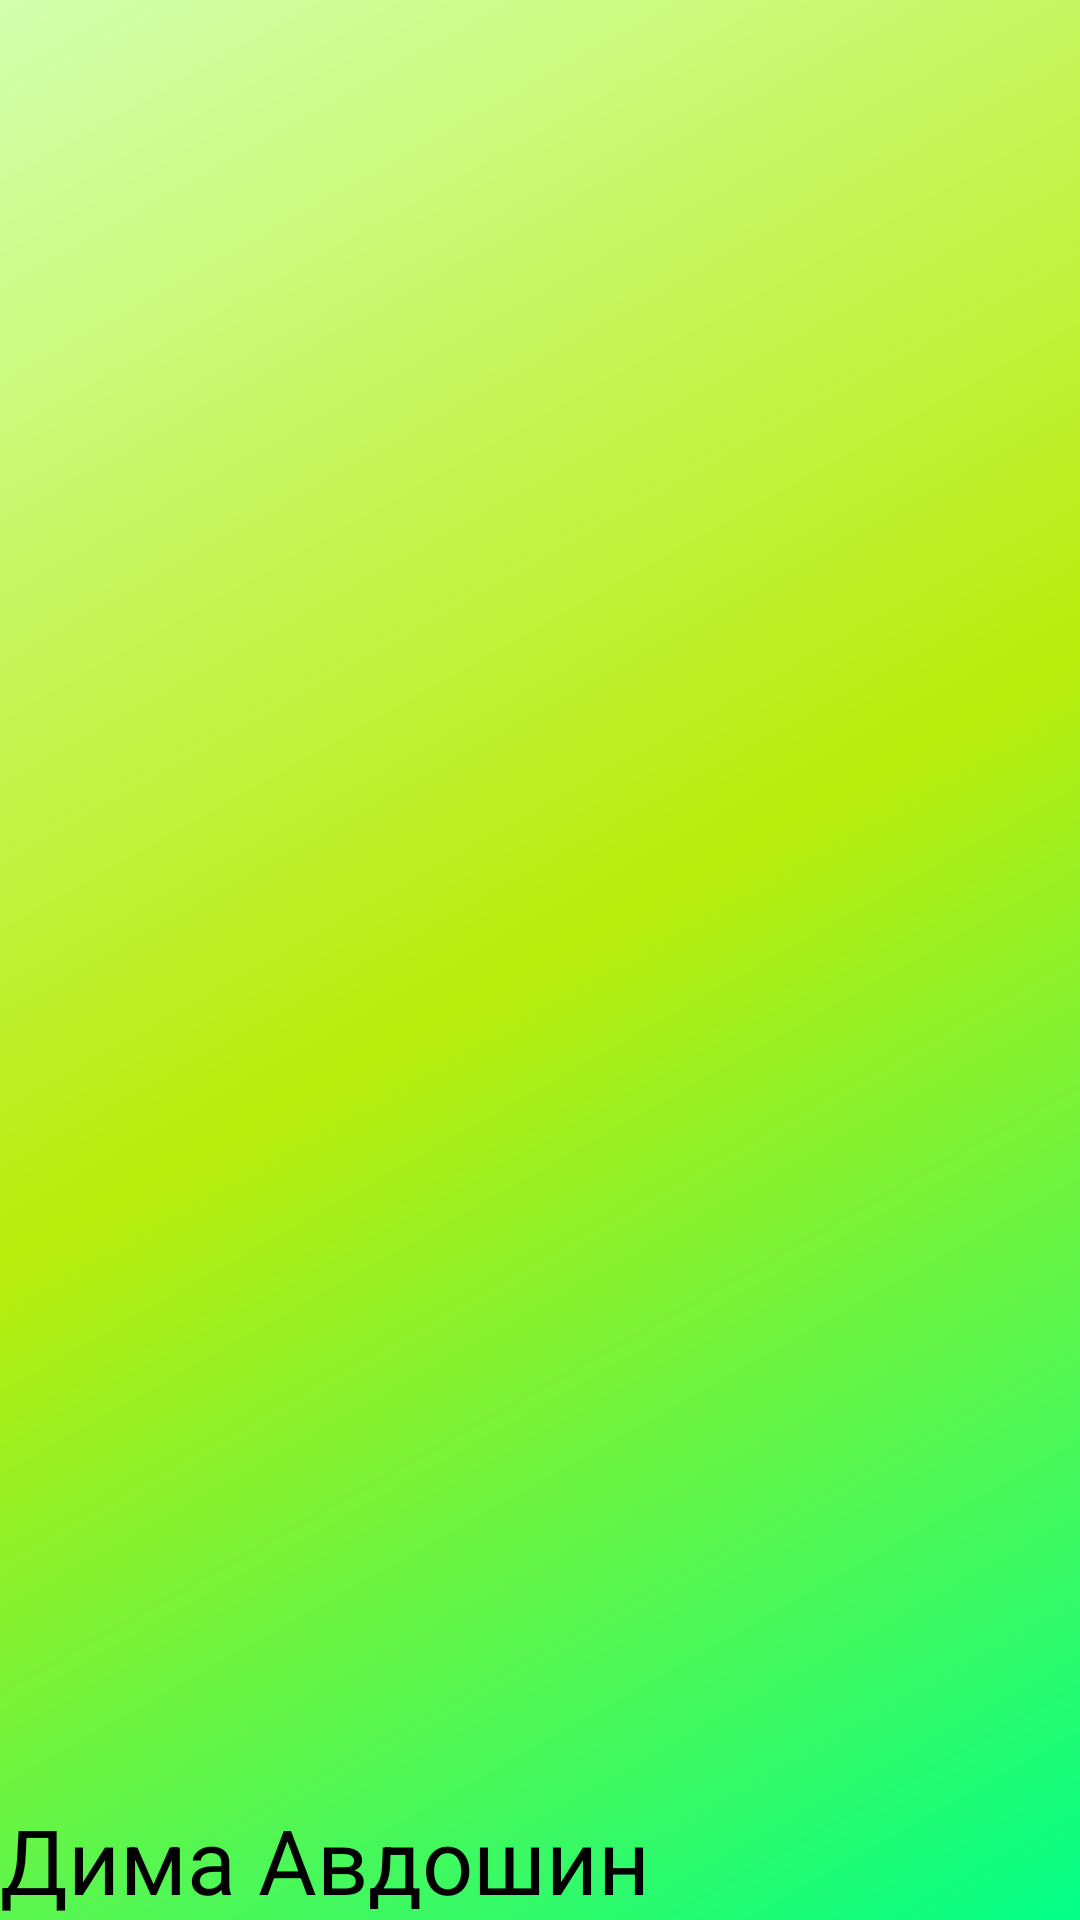

The Android layout XML behind this screen, and the referenced resources:
<!-- AndroidManifest.xml: application theme Theme.NoteManager -->
<!-- res/layout/nav_bar_header.xml -->
<?xml version="1.0" encoding="utf-8"?>
<LinearLayout
    xmlns:android="http://schemas.android.com/apk/res/android"
    android:layout_width="match_parent"
    android:layout_height="@dimen/nav_header_height"
    android:gravity="bottom"
    android:orientation="vertical"
    android:background="@drawable/side_nav_bar"
    android:theme="@style/ThemeOverlay.AppCompat.Dark">
    <androidx.appcompat.widget.AppCompatImageView
        android:layout_width="wrap_content"
        android:layout_height="wrap_content"
        android:src="@drawable/alien1"/>
    <TextView
        android:layout_width="wrap_content"
        android:layout_height="wrap_content"
        android:text="@string/user_name"
        android:textColor="@color/black"
        android:textSize="@dimen/nav_header_dimen"/>


</LinearLayout>
<!-- resources referenced by this layout -->
<resources>
  <dimen name="nav_header_dimen">30sp</dimen>
  <dimen name="nav_header_height">200dp</dimen>
  <!-- drawable side_nav_bar (drawable) -->
  <?xml version="1.0" encoding="utf-8"?>
  <shape xmlns:android="http://schemas.android.com/apk/res/android"
      android:shape="rectangle">
      <gradient
          android:angle="135"
          android:centerColor="#BAEC0C"
          android:endColor="#4F74FF00"
          android:startColor="#03FF89"
          android:type="linear" />
  </shape>
  <string name="user_name">Дима Авдошин</string>
  <!-- not gathered from this repository: default colours our renderer supplied (Android Studio template values) -->
  <color name="black">#FF000000</color>
</resources>
